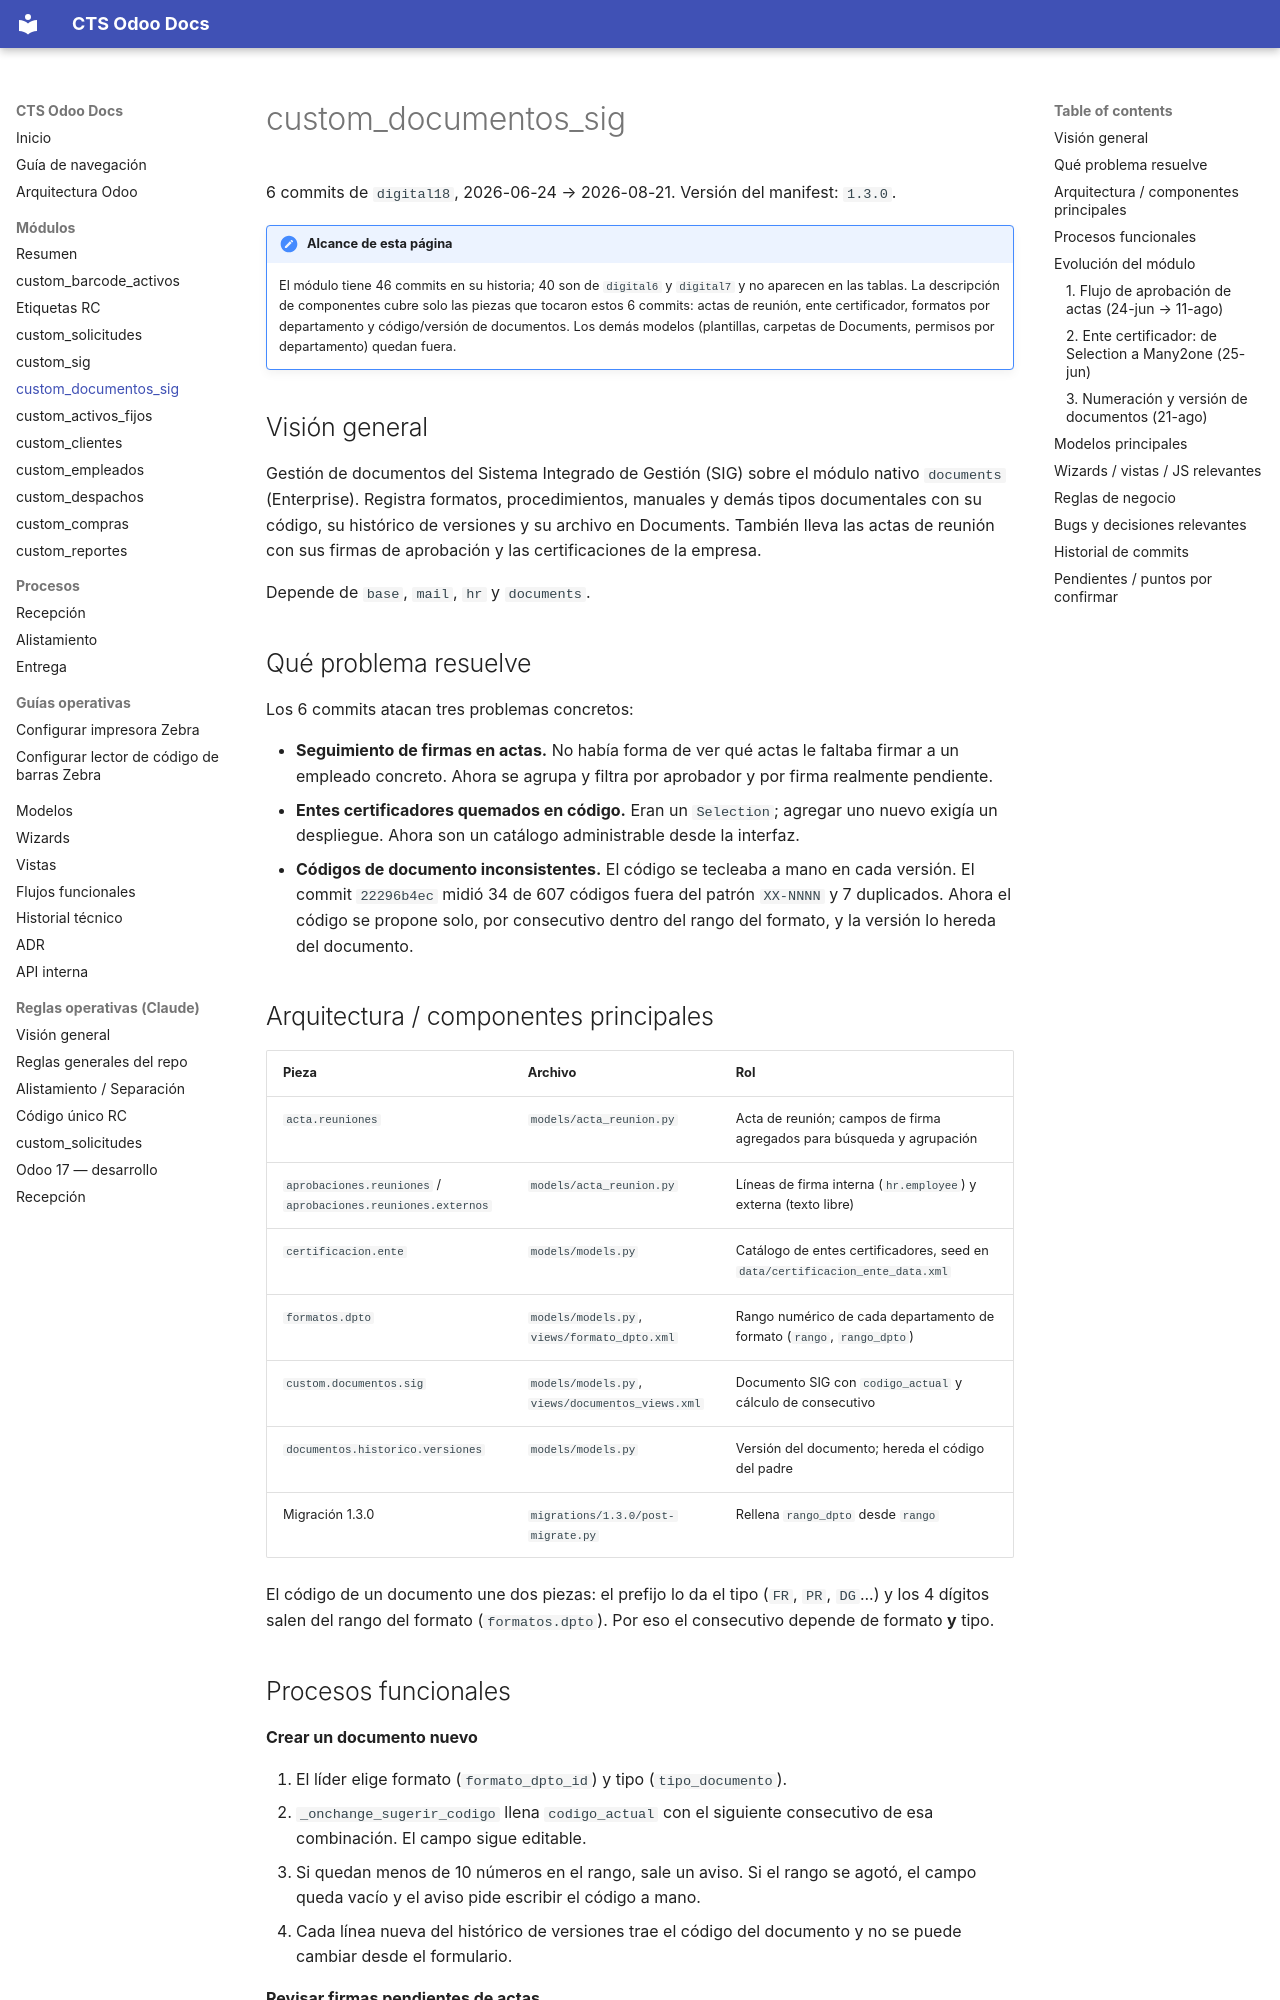

repository: digital18Dev/cts-odoo-docs · page: modulos/custom_documentos_sig/index.html · generator: mkdocs

# custom_documentos_sig

6 commits de `digital18`, 2026-06-24 → 2026-08-21. Versión del manifest: `1.3.0`.

!!! note "Alcance de esta página"
    El módulo tiene 46 commits en su historia; 40 son de `digital6` y `digital7` y no aparecen en las tablas. La descripción de componentes cubre solo las piezas que tocaron estos 6 commits: actas de reunión, ente certificador, formatos por departamento y código/versión de documentos. Los demás modelos (plantillas, carpetas de Documents, permisos por departamento) quedan fuera.

## Visión general

Gestión de documentos del Sistema Integrado de Gestión (SIG) sobre el módulo nativo `documents` (Enterprise). Registra formatos, procedimientos, manuales y demás tipos documentales con su código, su histórico de versiones y su archivo en Documents. También lleva las actas de reunión con sus firmas de aprobación y las certificaciones de la empresa.

Depende de `base`, `mail`, `hr` y `documents`.

## Qué problema resuelve

Los 6 commits atacan tres problemas concretos:

- **Seguimiento de firmas en actas.** No había forma de ver qué actas le faltaba firmar a un empleado concreto. Ahora se agrupa y filtra por aprobador y por firma realmente pendiente.
- **Entes certificadores quemados en código.** Eran un `Selection`; agregar uno nuevo exigía un despliegue. Ahora son un catálogo administrable desde la interfaz.
- **Códigos de documento inconsistentes.** El código se tecleaba a mano en cada versión. El commit `22296b4ec` midió 34 de 607 códigos fuera del patrón `XX-NNNN` y 7 duplicados. Ahora el código se propone solo, por consecutivo dentro del rango del formato, y la versión lo hereda del documento.

## Arquitectura / componentes principales

| Pieza | Archivo | Rol |
|---|---|---|
| `acta.reuniones` | `models/acta_reunion.py` | Acta de reunión; campos de firma agregados para búsqueda y agrupación |
| `aprobaciones.reuniones` / `aprobaciones.reuniones.externos` | `models/acta_reunion.py` | Líneas de firma interna (`hr.employee`) y externa (texto libre) |
| `certificacion.ente` | `models/models.py` | Catálogo de entes certificadores, seed en `data/certificacion_ente_data.xml` |
| `formatos.dpto` | `models/models.py`, `views/formato_dpto.xml` | Rango numérico de cada departamento de formato (`rango`, `rango_dpto`) |
| `custom.documentos.sig` | `models/models.py`, `views/documentos_views.xml` | Documento SIG con `codigo_actual` y cálculo de consecutivo |
| `documentos.historico.versiones` | `models/models.py` | Versión del documento; hereda el código del padre |
| Migración 1.3.0 | `migrations/1.3.0/post-migrate.py` | Rellena `rango_dpto` desde `rango` |

El código de un documento une dos piezas: el prefijo lo da el tipo (`FR`, `PR`, `DG`...) y los 4 dígitos salen del rango del formato (`formatos.dpto`). Por eso el consecutivo depende de formato **y** tipo.

## Procesos funcionales

**Crear un documento nuevo**

1. El líder elige formato (`formato_dpto_id`) y tipo (`tipo_documento`).
2. `_onchange_sugerir_codigo` llena `codigo_actual` con el siguiente consecutivo de esa combinación. El campo sigue editable.
3. Si quedan menos de 10 números en el rango, sale un aviso. Si el rango se agotó, el campo queda vacío y el aviso pide escribir el código a mano.
4. Cada línea nueva del histórico de versiones trae el código del documento y no se puede cambiar desde el formulario.

**Revisar firmas pendientes de actas**

En la búsqueda de actas: filtro "Firma pendiente", agrupación por "Estado de firmas", por "Empleado (Aprobador)" y por "Aprobador con firma pendiente". Esta última es la que responde "qué actas me faltan firmar a mí".

## Evolución del módulo
